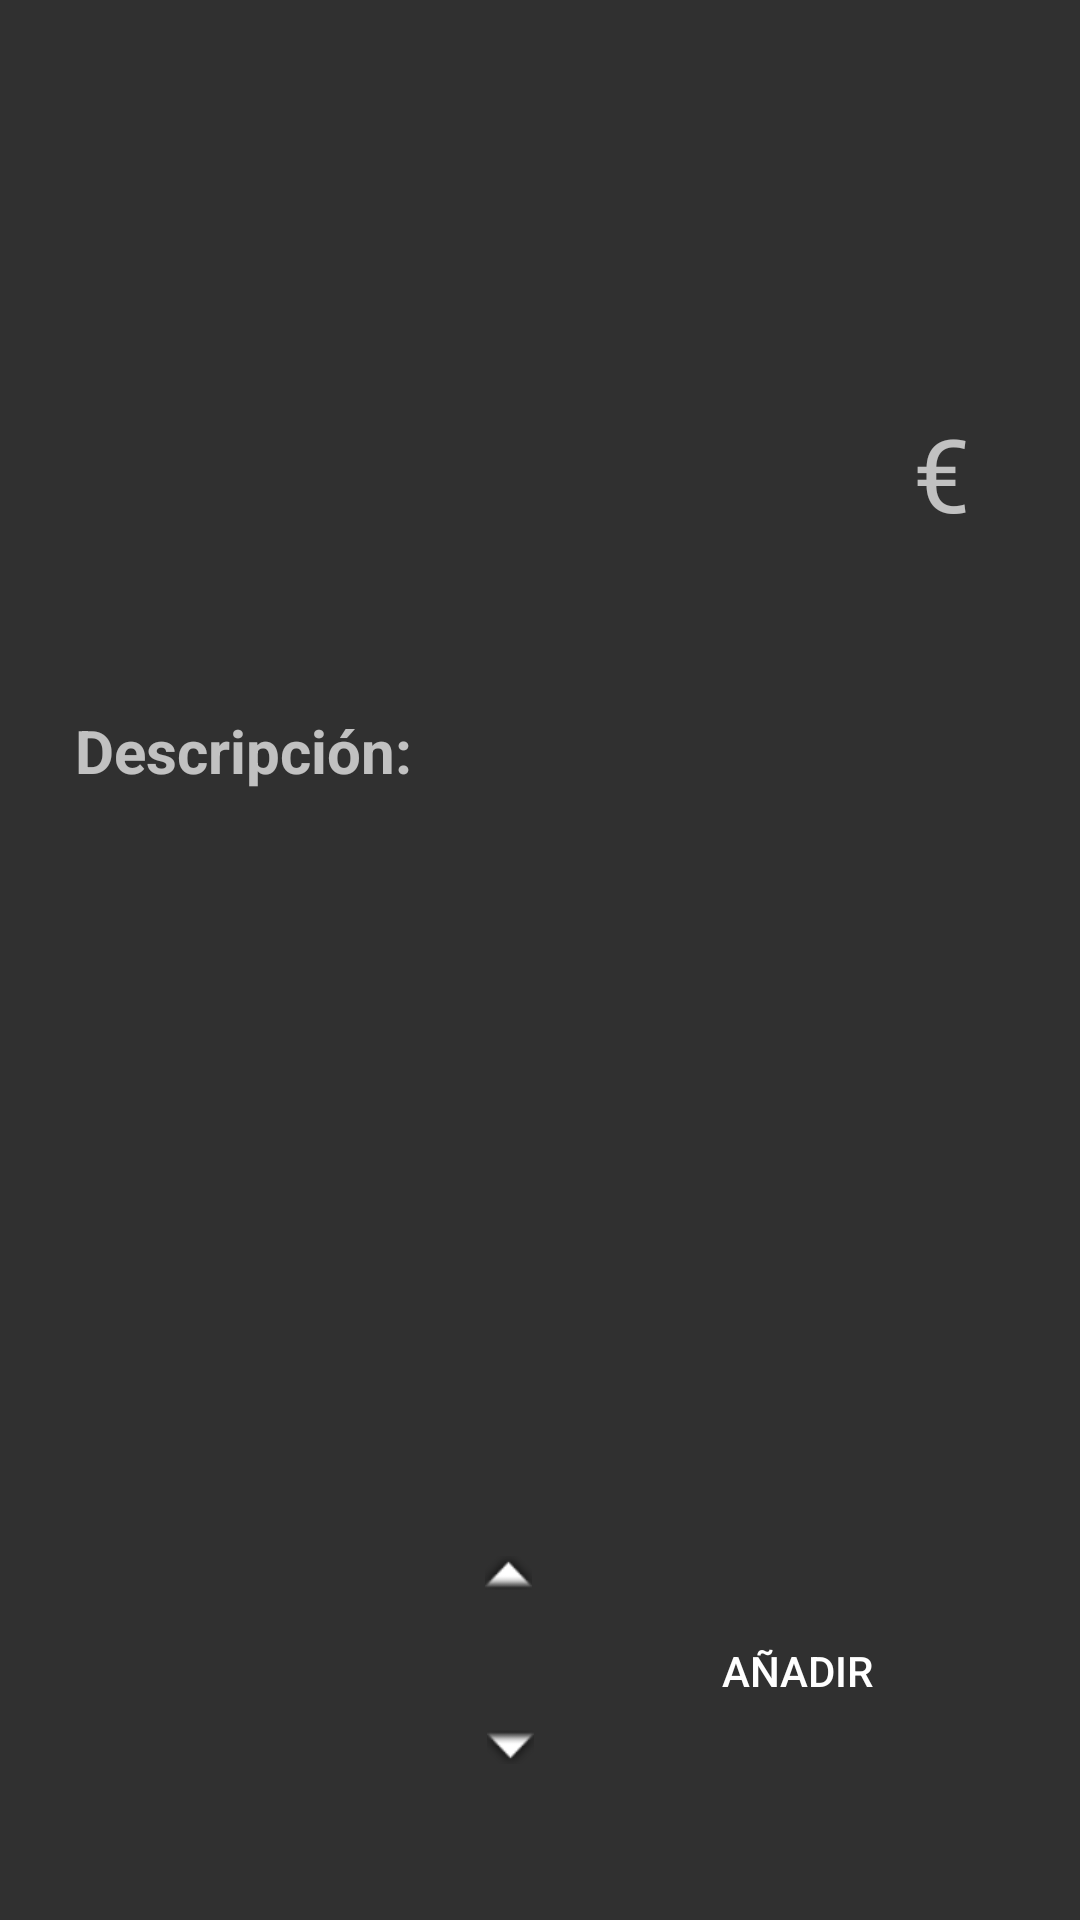

The Android layout XML behind this screen, and the referenced resources:
<!-- AndroidManifest.xml: application theme Theme.AppCompat.NoActionBar -->
<!-- res/layout/activity_detalle_articulos.xml -->
<?xml version="1.0" encoding="utf-8"?>
<androidx.constraintlayout.widget.ConstraintLayout xmlns:android="http://schemas.android.com/apk/res/android"
    xmlns:app="http://schemas.android.com/apk/res-auto"
    xmlns:tools="http://schemas.android.com/tools"
    android:layout_width="match_parent"
    android:layout_height="match_parent">

    <ImageButton
        android:id="@+id/btnMenosCantidad"
        android:layout_width="114dp"
        android:layout_height="51dp"
        android:layout_marginStart="30dp"
        android:layout_marginEnd="127dp"
        android:background="@drawable/button_rounded"
        app:layout_constraintBottom_toBottomOf="parent"
        app:layout_constraintEnd_toEndOf="@+id/btnAddArticulo"
        app:layout_constraintHorizontal_bias="0.0"
        app:layout_constraintStart_toEndOf="@+id/cantidad"
        app:layout_constraintTop_toTopOf="parent"
        app:layout_constraintVertical_bias="0.945"
        app:srcCompat="@android:drawable/arrow_down_float" />

    <TextView
        android:id="@+id/nombreArticulo"
        android:layout_width="179dp"
        android:layout_height="96dp"
        android:textSize="34sp"
        android:textStyle="bold"
        app:layout_constraintBottom_toBottomOf="parent"
        app:layout_constraintEnd_toEndOf="parent"
        app:layout_constraintHorizontal_bias="0.135"
        app:layout_constraintStart_toStartOf="parent"
        app:layout_constraintTop_toTopOf="parent"
        app:layout_constraintVertical_bias="0.123" />

    <TextView
        android:id="@+id/precioArticulo"
        android:layout_width="48dp"
        android:layout_height="47dp"
        android:textSize="34sp"
        app:layout_constraintBottom_toBottomOf="parent"
        app:layout_constraintEnd_toEndOf="parent"
        app:layout_constraintHorizontal_bias="0.832"
        app:layout_constraintStart_toStartOf="parent"
        app:layout_constraintTop_toTopOf="parent"
        app:layout_constraintVertical_bias="0.226" />

    <TextView
        android:layout_width="144dp"
        android:layout_height="30dp"
        android:text="Descripción:"
        android:textSize="20sp"
        android:textStyle="bold"
        app:layout_constraintBottom_toBottomOf="parent"
        app:layout_constraintEnd_toEndOf="parent"
        app:layout_constraintHorizontal_bias="0.116"
        app:layout_constraintStart_toStartOf="parent"
        app:layout_constraintTop_toTopOf="parent"
        app:layout_constraintVertical_bias="0.388" />

    <TextView
        android:id="@+id/descripcionArticulo"
        android:layout_width="331dp"
        android:layout_height="162dp"
        android:textSize="20sp"
        app:layout_constraintBottom_toBottomOf="parent"
        app:layout_constraintEnd_toEndOf="parent"
        app:layout_constraintHorizontal_bias="0.387"
        app:layout_constraintStart_toStartOf="parent"
        app:layout_constraintTop_toTopOf="parent"
        app:layout_constraintVertical_bias="0.578" />

    <Button
        android:id="@+id/btnAddArticulo"
        android:layout_width="105dp"
        android:layout_height="83dp"
        android:background="@drawable/button_rounded"
        android:text="Añadir"
        app:layout_constraintBottom_toBottomOf="parent"
        app:layout_constraintEnd_toEndOf="parent"
        app:layout_constraintHorizontal_bias="0.836"
        app:layout_constraintStart_toStartOf="parent"
        app:layout_constraintTop_toBottomOf="@+id/descripcionArticulo"
        app:layout_constraintVertical_bias="0.649" />

    <TextView
        android:id="@+id/cantidad"
        android:layout_width="46dp"
        android:layout_height="77dp"
        android:layout_marginTop="95dp"
        android:textSize="50sp"
        app:layout_constraintBottom_toBottomOf="parent"
        app:layout_constraintEnd_toStartOf="@+id/btnAddArticulo"
        app:layout_constraintHorizontal_bias="0.221"
        app:layout_constraintStart_toStartOf="parent"
        app:layout_constraintTop_toBottomOf="@+id/descripcionArticulo"
        app:layout_constraintVertical_bias="0.086" />

    <ImageButton
        android:id="@+id/btnMasCantidad"
        android:layout_width="113dp"
        android:layout_height="51dp"
        android:layout_marginStart="30dp"
        android:layout_marginEnd="20dp"
        android:background="@drawable/button_rounded"
        app:layout_constraintBottom_toBottomOf="parent"
        app:layout_constraintEnd_toStartOf="@+id/btnAddArticulo"
        app:layout_constraintHorizontal_bias="0.0"
        app:layout_constraintStart_toEndOf="@+id/cantidad"
        app:layout_constraintTop_toTopOf="parent"
        app:layout_constraintVertical_bias="0.847"
        app:srcCompat="@android:drawable/arrow_up_float" />

    <TextView
        android:id="@+id/textView2"
        android:layout_width="19dp"
        android:layout_height="46dp"
        android:text="€"
        android:textSize="34sp"
        app:layout_constraintBottom_toBottomOf="parent"
        app:layout_constraintEnd_toEndOf="parent"
        app:layout_constraintHorizontal_bias="0.892"
        app:layout_constraintStart_toStartOf="parent"
        app:layout_constraintTop_toTopOf="parent"
        app:layout_constraintVertical_bias="0.227" />
</androidx.constraintlayout.widget.ConstraintLayout>
<!-- resources referenced by this layout -->
<resources>

</resources>
